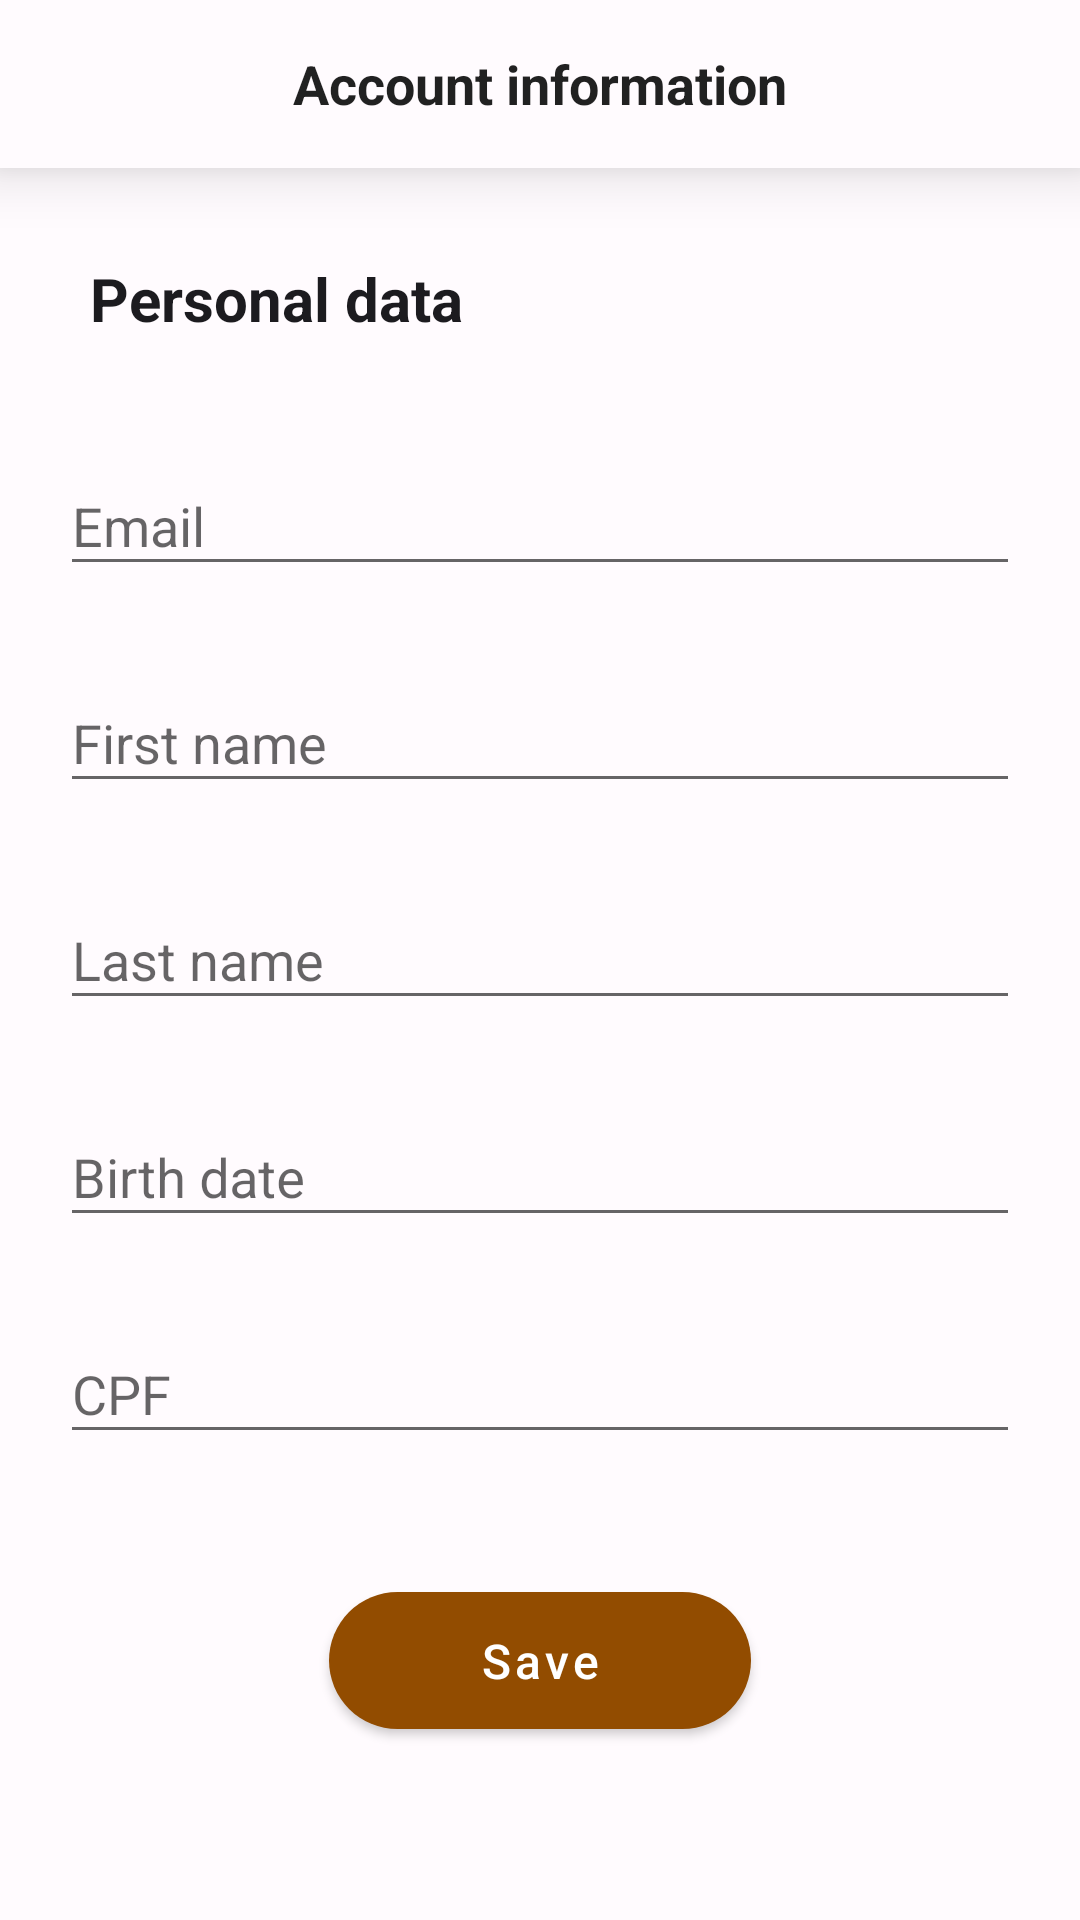

Write the Android layout XML for this screen, with the resource values it uses.
<!-- AndroidManifest.xml: application theme Theme.Nescafe -->
<!-- res/layout/activity_account_info.xml -->
<?xml version="1.0" encoding="utf-8"?>
<androidx.core.widget.NestedScrollView xmlns:android="http://schemas.android.com/apk/res/android"
    xmlns:app="http://schemas.android.com/apk/res-auto"
    xmlns:tools="http://schemas.android.com/tools"
    android:layout_width="match_parent"
    android:layout_height="match_parent"
    android:background="?attr/backgroundColor"
    tools:context=".features.profile.ui.activities.AccountInfoActivity">

    <androidx.constraintlayout.widget.ConstraintLayout
        android:layout_width="match_parent"
        android:layout_height="wrap_content">

        <androidx.appcompat.widget.Toolbar
            android:id="@+id/toolbar"
            android:layout_width="match_parent"
            android:layout_height="wrap_content"
            android:background="?attr/colorSurface"
            android:elevation="12dp"
            app:layout_constraintTop_toTopOf="parent"
            app:navigationIcon="@drawable/ic_arrow_left">

            <TextView
                android:id="@+id/tvTitle"
                style="@style/Text.AppBarTitle"
                android:layout_width="wrap_content"
                android:layout_height="wrap_content"
                android:text="@string/account_information" />

        </androidx.appcompat.widget.Toolbar>

        <TextView
            android:id="@+id/tvPersonalData"
            android:layout_width="wrap_content"
            android:layout_height="wrap_content"
            android:layout_margin="30dp"
            android:text="@string/personal_data"
            android:textColor="?attr/colorOnBackground"
            android:textSize="20sp"
            android:textStyle="bold"
            app:layout_constraintStart_toStartOf="parent"
            app:layout_constraintTop_toBottomOf="@id/toolbar" />

        <com.google.android.material.textfield.TextInputLayout
            android:id="@+id/inputLayoutEmail"
            android:layout_width="match_parent"
            android:layout_height="wrap_content"
            android:layout_marginHorizontal="20dp"
            android:layout_marginTop="30dp"
            android:hint="Email"
            app:layout_constraintTop_toBottomOf="@id/tvPersonalData">

            <com.google.android.material.textfield.TextInputEditText
                android:layout_width="match_parent"
                android:layout_height="wrap_content"
                android:inputType="textEmailAddress" />

        </com.google.android.material.textfield.TextInputLayout>

        <com.google.android.material.textfield.TextInputLayout
            android:id="@+id/inputLayoutFirstName"
            android:layout_width="match_parent"
            android:layout_height="wrap_content"
            android:layout_marginHorizontal="20dp"
            android:layout_marginTop="20dp"
            android:hint="First name"
            app:layout_constraintTop_toBottomOf="@id/inputLayoutEmail">

            <com.google.android.material.textfield.TextInputEditText
                android:layout_width="match_parent"
                android:layout_height="wrap_content"
                android:inputType="textPersonName" />

        </com.google.android.material.textfield.TextInputLayout>

        <com.google.android.material.textfield.TextInputLayout
            android:id="@+id/inputLayoutLastName"
            android:layout_width="match_parent"
            android:layout_height="wrap_content"
            android:layout_marginHorizontal="20dp"
            android:layout_marginTop="20dp"
            android:hint="Last name"
            app:layout_constraintTop_toBottomOf="@id/inputLayoutFirstName">

            <com.google.android.material.textfield.TextInputEditText
                android:layout_width="match_parent"
                android:layout_height="wrap_content"
                android:inputType="textPersonName" />

        </com.google.android.material.textfield.TextInputLayout>

        <com.google.android.material.textfield.TextInputLayout
            android:id="@+id/inputLayoutBirthDate"
            android:layout_width="match_parent"
            android:layout_height="wrap_content"
            android:layout_marginHorizontal="20dp"
            android:layout_marginTop="20dp"
            android:hint="Birth date"
            app:layout_constraintTop_toBottomOf="@id/inputLayoutLastName">

            <com.google.android.material.textfield.TextInputEditText
                android:layout_width="match_parent"
                android:layout_height="wrap_content"
                android:inputType="date" />

        </com.google.android.material.textfield.TextInputLayout>

        <com.google.android.material.textfield.TextInputLayout
            android:id="@+id/inputLayoutCPF"
            android:layout_width="match_parent"
            android:layout_height="wrap_content"
            android:layout_marginHorizontal="20dp"
            android:layout_marginTop="20dp"
            android:hint="CPF"
            app:layout_constraintTop_toBottomOf="@id/inputLayoutBirthDate">

            <com.google.android.material.textfield.TextInputEditText
                android:layout_width="match_parent"
                android:layout_height="wrap_content"
                android:inputType="number" />

        </com.google.android.material.textfield.TextInputLayout>

        <com.google.android.material.button.MaterialButton
            android:id="@+id/btSave"
            style="@style/Button.Rounded"
            android:layout_width="wrap_content"
            android:layout_height="wrap_content"
            android:layout_marginVertical="40dp"
            android:paddingVertical="12dp"
            android:paddingHorizontal="50dp"
            android:text="Save"
            app:layout_constraintBottom_toBottomOf="parent"
            app:layout_constraintEnd_toEndOf="parent"
            app:layout_constraintStart_toStartOf="parent"
            app:layout_constraintTop_toBottomOf="@id/inputLayoutCPF"
            app:shapeAppearanceOverlay="@style/ShapeAppearance.Rounded" />

    </androidx.constraintlayout.widget.ConstraintLayout>

</androidx.core.widget.NestedScrollView>
<!-- resources referenced by this layout -->
<resources>
  <string name="account_information">Account information</string>
  <string name="personal_data">Personal data</string>
  <style name="Button.Rounded" parent="Button">
          <item name="android:textAppearance">@style/Text.ButtonText</item>
          <item name="shapeAppearance">@style/ShapeAppearance.Rounded</item>
      </style>
  <style name="ShapeAppearance.Rounded" parent="ShapeAppearance.MaterialComponents.SmallComponent">
          <item name="cornerFamily">rounded</item>
          <item name="cornerSize">50%</item>
      </style>
  <style name="Text.AppBarTitle" parent="TextAppearance.AppCompat">
          <item name="color">?attr/colorOnSurface</item>
          <item name="android:textSize">18sp</item>
          <item name="android:textStyle">bold</item>
          <item name="android:layout_gravity">center</item>
      </style>
  <style name="Theme.Nescafe" parent="Theme.AppCompat.DayNight.NoActionBar">
          
          <item name="colorPrimary">@color/light_primary</item>
          <item name="colorPrimaryVariant">@color/light_primary</item>
          <item name="colorOnPrimary">@color/light_on_primary</item>
          
          <item name="colorSecondary">@color/light_secondary</item>
          <item name="colorSecondaryVariant">@color/light_secondary</item>
          <item name="colorOnSecondary">@color/light_on_secondary</item>
          
          <item name="android:statusBarColor" tools:targetApi="l">@color/black</item>
          <item name="android:navigationBarColor">@color/black</item>
          
          <item name="colorSurface">@color/light_surface</item>
          <item name="colorOnSurface">@color/light_on_surface</item>
          <item name="backgroundColor">@color/light_background</item>
          <item name="colorOnBackground">@color/light_on_background</item>
      </style>
  <style name="Button" parent="Widget.MaterialComponents.Button">
          <item name="android:textAppearance">@style/Text.ButtonText</item>
          <item name="background">?attr/colorPrimary</item>
      </style>
  <style name="Text.ButtonText" parent="TextAppearance.MaterialComponents.Button">
          <item name="android:textAllCaps">false</item>
          <item name="android:textSize">16sp</item>
          <item name="android:textColor">?attr/colorOnPrimary</item>
      </style>
  <color name="light_primary">#924c00</color>
  <color name="light_on_primary">#ffffff</color>
  <color name="light_secondary">#835500</color>
  <color name="light_on_secondary">#ffffff</color>
  <color name="black">#FF000000</color>
  <color name="light_surface">#FFFBFE</color>
  <color name="light_on_surface">#1C1B1F</color>
  <color name="light_background">#FFFBFE</color>
  <color name="light_on_background">#1C1B1F</color>
</resources>
